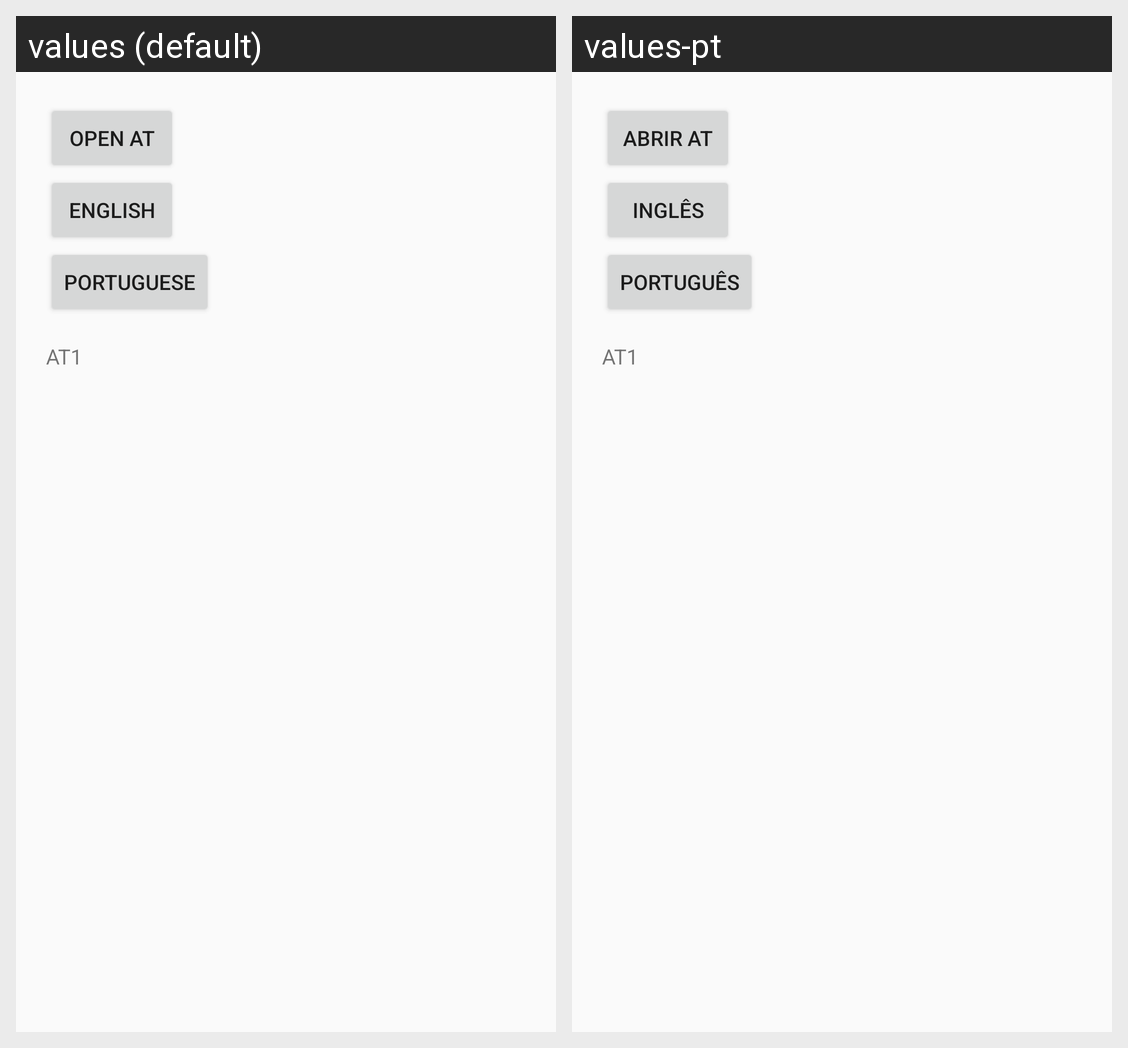

This grid shows one Android layout under two languages. Give, for every string resource on the screen, its name, the default text and each shown locale's text.
Android screen res/layout/activity1.xml rendered under 2 locales, left to right: values (default), values-pt. Device: Nexus 5 (rendered at 1080×1920; each locale shown at half size, 540×960, under a caption strip naming it); theme Theme.LAB.
Strings drawn on this screen, with the default value and each locale's value (text and hints the layout hard-codes, and strings that could not be matched under every locale, appear in the picture but are not listed):

open_at
  values: Open AT
  values-pt: Abrir AT

change_language_en
  values: English
  values-pt: Inglês

change_language_pt
  values: Portuguese
  values-pt: Português

AT1
  values: AT1
  values-pt: AT1
